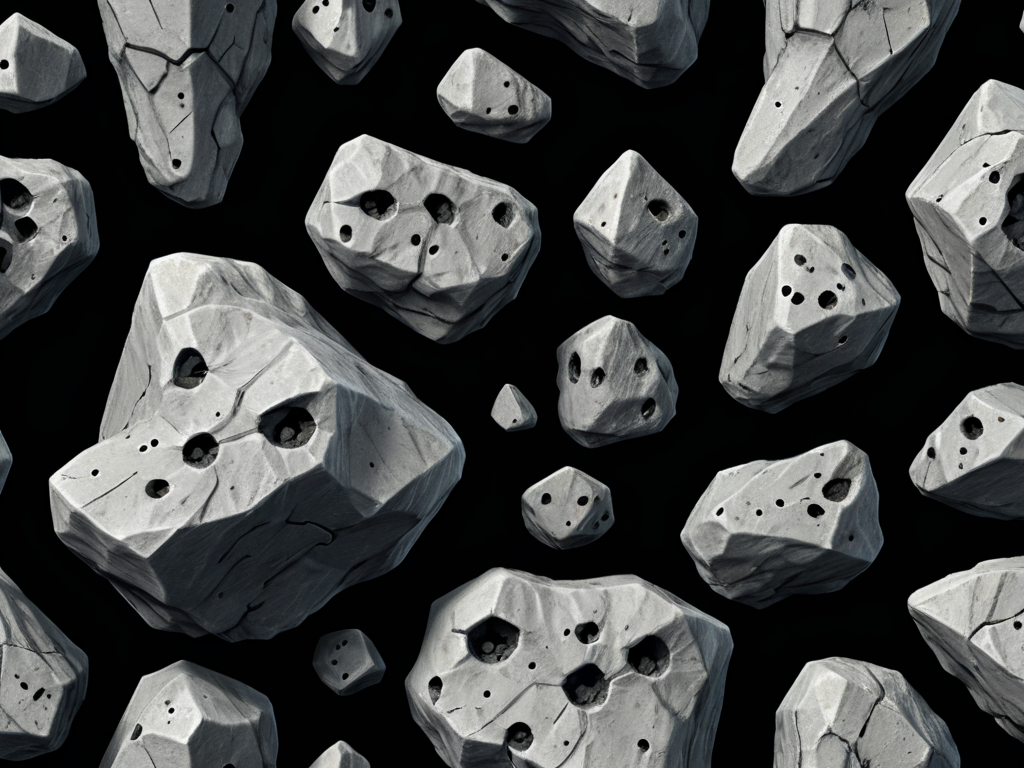
Generation parameters embedded in this image by AUTOMATIC1111 Stable Diffusion web UI or a fork of it (Forge, ...) (PNG 'parameters' text chunk):
Generate a high-quality top-down 2D transparent sprites for a space shooter game. Create 128x128 pixel sprites viewed from directly above with photorealistic detail and modern digital art style. Include these space environment elements isolated on black backgrounds:

Rocky asteroid sprites viewed from above showing crater impacts, mineral veins, and surface texture details.

Use a sci-fi aesthetic optimized for overhead gameplay perspective.
Negative prompt: planet, lens flare, galaxy, milky way, bright
Steps: 20, Sampler: DPM++ 2M, Schedule type: Karras, CFG scale: 7, Seed: 1669061364, Face restoration: CodeFormer, Size: 1024x768, Model hash: 00a14cdeaa, Model: starlightXLAnimated_v3, Version: v1.10.1